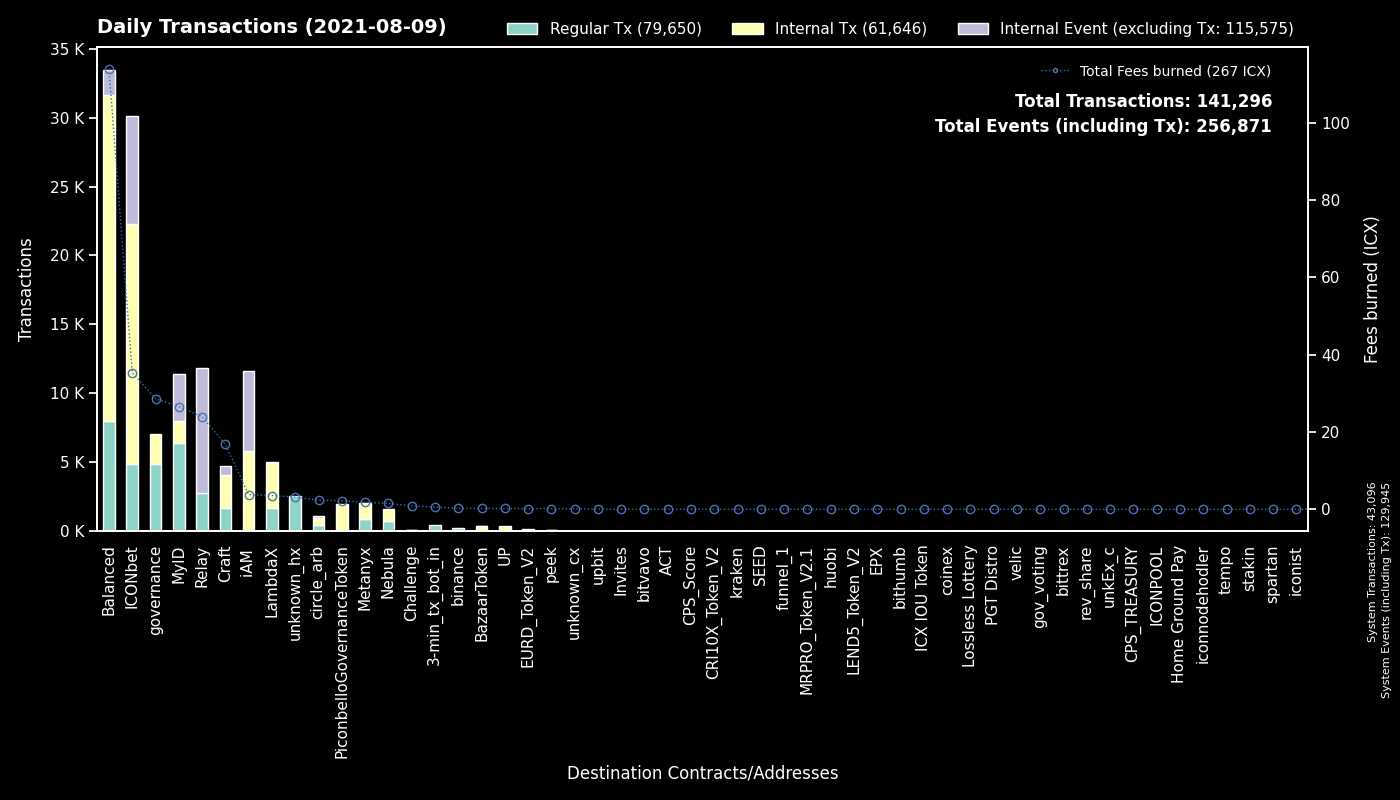

The file beside this chart, header and first rows:
to, Regular Tx, Fees burned, to_def, Internal Tx, Internal Event (excluding Tx), group
System, 43096, 0.0, System, 0, 86849, System
cx00000000000000000000000000000000000000…, 4899, 28.64, governance, 2127, 0, governance
cx9e3cadcc1a4be3323ea23371b84575abb32703…, 3366, 6.429, MyID_1, 0, 3390, MyID
cx299d88908ab371d586c8dfe0ed42899a899e6e…, 3167, 25.37, ICONbet? Levels, 12252, 3515, ICONbet
cx66f2ed0663d5aa7efe92ab41b1e0e19ac73007…, 1678, 3.563, LambdaX, 3352, 0, LambdaX
cx10d59e8103ab44635190bd4139dbfd682fa2d0…, 1609, 3.746, balanced_rewards, 2830, 128, Balanced
cxf61cd5a45dc9f91c15aa65831a30a90d59a096…, 1567, 7.051, balanced_baln, 3034, 575, Balanced
cx2ccc0c98ab5c2709cfc2c1512345baa99ea410…, 1442, 5.473, Relay_2, 0, 0, Relay
hx037c73025819e490e9a01a7e954f9b46d89b02…, 1442, 2.302, MyID_related, 0, 0, MyID
cx694e8c9f1a05c8c3719f30d46b97697960e428…, 1412, 12.74, MyID_2, 1416, 0, MyID
cx087b4164a87fdfb7b714f3bafe9dfb050fd6b1…, 1358, 18.5, Relay_1, 0, 9028, Relay
cxaf244cf3c7164fe6f996f398a9d99c4d4a85cf…, 1326, 10.73, balanced_airdrip, 2658, 0, Balanced
cx82c8c091b41413423579445032281bca5ac14f…, 1087, 9.385, Craft, 895, 626, Craft
cx38fd2687b202caf4bd1bda55223578f39dbb65…, 994, 5.285, ICONbet? Mini Roulette(new), 2914, 2004, ICONbet
cx203d9cd2a669be67177e997b8948ce2c35caff…, 937, 21.43, balanced_dividends, 6565, 0, Balanced
cx369a5f4ce4f4648dfc96ba0c8229be0693b4ec…, 899, 1.862, Metanyx, 1152, 0, Metanyx
cx2609b924e33ef00b648a409245c7ea394c4678…, 796, 7.81, balanced_sicx, 2716, 494, Balanced
cx9c4698411c6d9a780f605685153431dcda0460…, 616, 7.413, Auction, 1484, 0, Craft
cx88fd7df7ddff82f7cc735c871dc519838cb235…, 543, 3.168, balanced_bnUSD, 1621, 273, Balanced
cxa0af3165c08318e988cb30993b3048335b94af…, 540, 1.942, balanced_dex, 1624, 0, Balanced
hx11de4e28be4845de3ea392fd8d758655bf766c…, 487, 0.6087, 3-min_tx_bot_in, 0, 0, 3-min_tx_bot_in
cx57d7acf8b5114b787ecdd99ca460c2272e4d91…, 479, 0.9409, NebulaPlanetToken, 509, 0, Nebula
cx334beb9a6cde3bf1df045869447488e0de31df…, 411, 2.055, circle_arb_1, 445, 111, circle_arb
cx66d4d90f5f113eba575bf793570135f9b10cec…, 405, 32.02, balanced_loans, 1981, 367, Balanced
cxd47f7d943ad76a0403210501dab03d4daf1f68…, 339, 2.124, ICONbet? Blackjack, 533, 988, ICONbet
cx5d6e1482434085f30660efe30573304d629270…, 201, 1.333, ICONbet? Baccarat, 794, 732, ICONbet
cxba62bb61baf8dd8b6a04633fe33806547785a0…, 182, 5.105, MyID_3, 182, 0, MyID
hxc4193cda4a75526bf50896ec242d6713bb6b02…, 173, 0.2163, binance_hot, 0, 0, binance
cx44250a12074799e26fdeee75648ae47e2cc842…, 159, 25.16, balanced_governance, 124, 0, Balanced
cx4bfc45b11cf276bb58b3669076d99bc6b3e4e3…, 148, 0.3145, NebulaTokenClaiming, 146, 0, Nebula
cx43e2eec79eb76293c298f2b17aec06097be606…, 142, 0.8949, balanced_staking, 427, 0, Balanced
cx943cf4a4e4e281d82b15ae0564bbdcbf8114b3…, 138, 0.2732, NebulaSpaceshipToken, 167, 0, Nebula
cxcb0607db5ac8f931024542e567023ade38c5fb…, 100, 0.2417, BazaarToken, 273, 17, BazaarToken
cx96f98f59f1dc144709fd294d4b906c74f5d709…, 93, 0.1797, EURD_Token_V2, 97, 0, EURD_Token_V2
cxb0b6f777fba13d62961ad8ce11be7ef6c4b2bc…, 84, 0.507, ICONbet? DAOdice(new), 328, 252, ICONbet
cx334db6519871cb2bfd154cec0905ced4ea142d…, 54, 0.1544, unknown_cx, 0, 0, unknown_cx
cxc0b5b52c9f8b4251a47e91dda3bd61e5512cd7…, 50, 0.1905, TapToken, 248, 0, ICONbet
hx562dc1e2c7897432c298115bc7fbcc3b9d5df2…, 50, 0.0625, upbit_cold, 0, 0, upbit
cx9df59cf2c7dc7ae2dbdec4a10b295212595f23…, 46, 0.3214, circle_arb_2, 96, 24, circle_arb
hx780f9431f111335a55f837ec7a03d58bb43e20…, 44, 0.055, unknown_hx, 0, 0, unknown_hx
cx14002628a4599380f391f708843044bc93dce2…, 41, 3.775, iAM Div, 5784, 5790, iAM
hx26c940591bb0b7392f54eaaef12f96a2a0ddb5…, 38, 0.0475, unknown_hx, 0, 0, unknown_hx
cx0cf826b9756e5a69f1f83a7717a2f2d8156940…, 34, 0.1965, uTAP, 336, 0, UP
cx26b5b9990e78c6afe4f9d30776a43b1c19f7d8…, 32, 0.2347, ICONbet? Sic Bo, 104, 136, ICONbet
hxa390d24fdcba68515b492ffc553192802706a1…, 32, 0.04, bitvavo_hot, 0, 0, bitvavo
hx3fd243993b53e01de43053ecc78112c2d55af1…, 28, 0.035, unknown_hx, 0, 0, unknown_hx
hx133323c2e990994816b548a9e7eb080a5eac80…, 26, 0.0325, unknown_hx, 0, 0, unknown_hx
hx68646780e14ee9097085f7280ab137c3633b4b…, 26, 0.0325, kraken_hot, 0, 0, kraken
cx426ecb585ad976efd1caf41cff89eb7c45acd1…, 25, 0.8884, Challenge, 57, 37, Challenge
hx294c5d0699615fc8d92abfe464a2601612d11b…, 24, 0.03, funnel_1, 0, 0, funnel_1
cxcc711062b732ed14954008da8a5b5193b4d486…, 24, 0.04128, peek_1, 0, 0, peek
cxa89982990826b66d86ef31275e93275dfddabf…, 24, 0.04128, peek_2, 0, 0, peek
cx03c76787861eec166b25e744e52a82af963670…, 21, 0.1202, ICONbet? Plinko, 80, 23, ICONbet
hx475eea3921a868c5d108599f4c77d06a5ab21e…, 21, 0.02625, unknown_hx, 0, 0, unknown_hx
hxd9fb974459fe46eb9d5a7c438f17ae6e75c0f2…, 20, 0.025, huobi, 0, 0, huobi
cx502c47463314f01e84b1b203c315180501eb24…, 20, 0.03976, ACT, 20, 0, ACT
hx69f47513837c0837ff4495931434e87937c173…, 19, 0.02375, unknown_hx, 0, 0, unknown_hx
hx6d14b2b77a9e73c5d5804d43c7e3c3416648ae…, 18, 0.0225, bithumb_3, 0, 0, bithumb
cx7e7851253fcde669a0b9d9cf55db5146d619ac…, 18, 0.035, CRI10X_Token_V2, 18, 0, CRI10X_Token_V2
hx9f3f5b8dc13f8d873d596f63bba6f83a854069…, 17, 0.02125, unknown_hx, 0, 0, unknown_hx
... 1,931 more rows
